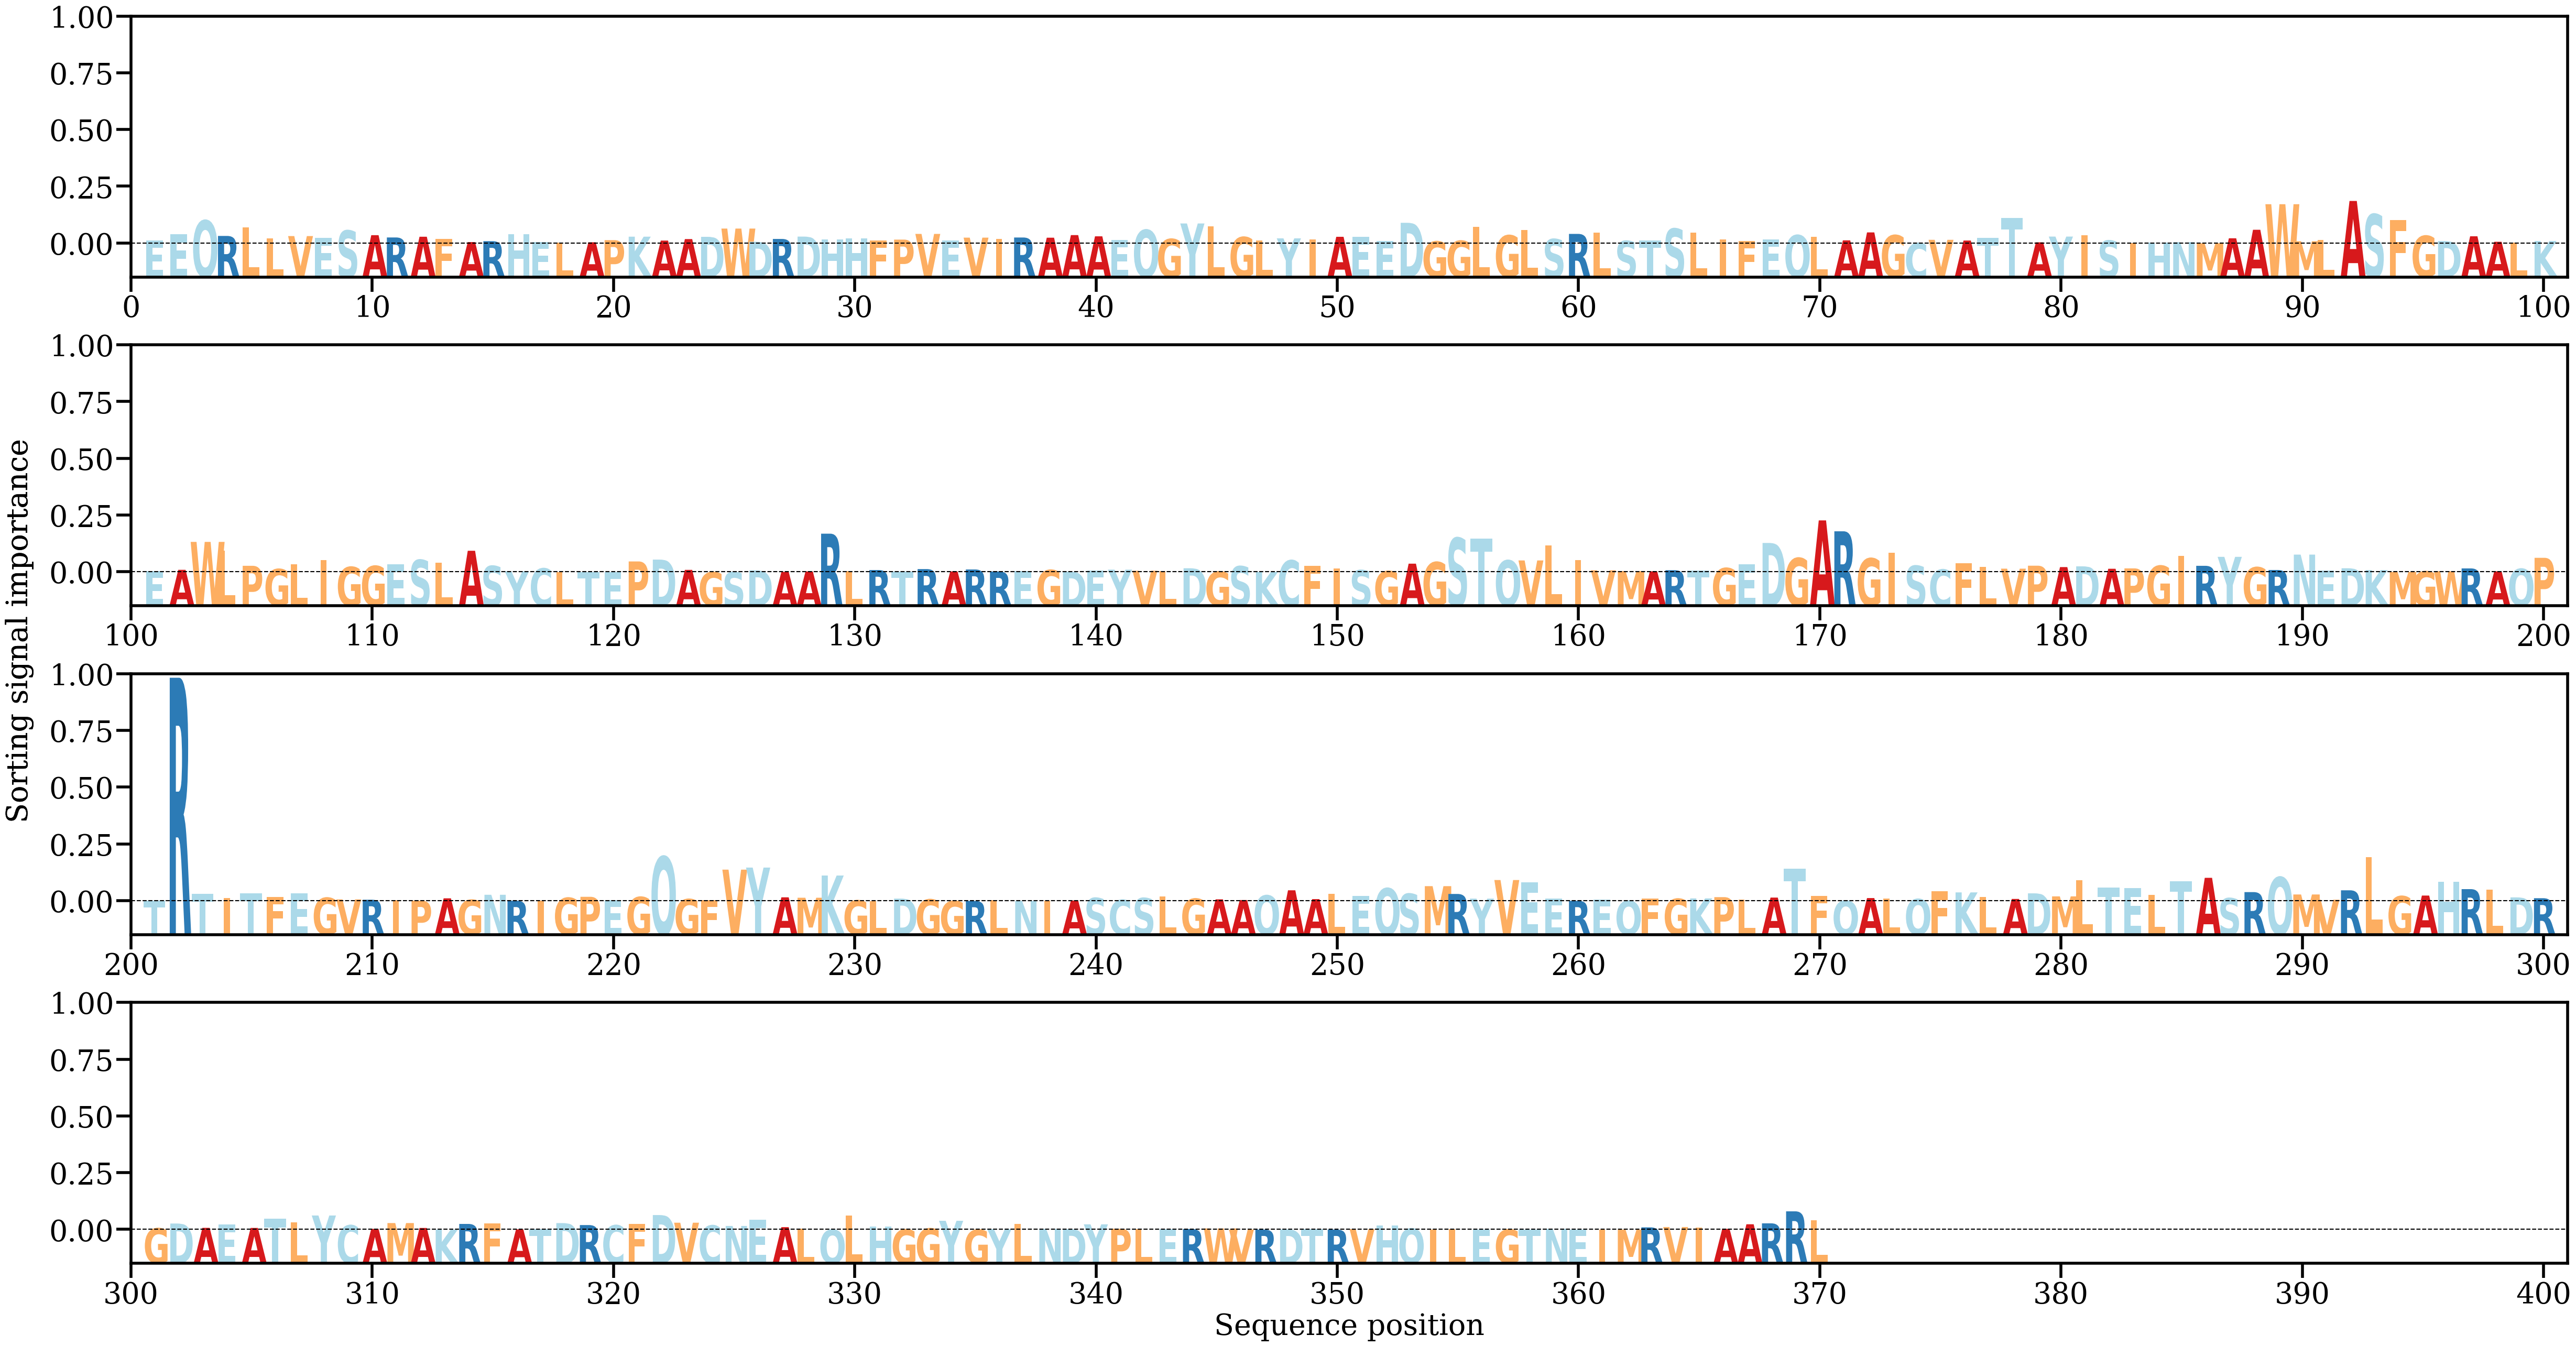

The file beside this chart, header and first rows:
AA, Alpha
E, [0.00101771]
E, [0.00335161]
Q, [0.0084806]
R, [0.00277206]
L, [0.00584307]
L, [0.00187584]
V, [0.00272197]
E, [0.00201265]
S, [0.00476082]
A, [0.0030546]
R, [0.00221382]
A, [0.00248319]
F, [0.0017171]
A, [0.00051982]
R, [0.00085695]
H, [0.00337302]
E, [0.00048086]
L, [0.00038988]
A, [0.00044625]
P, [0.0012319]
K, [0.00250341]
A, [0.0010751]
A, [0.00162087]
D, [0.00244997]
W, [0.00547746]
D, [0.00063434]
R, [0.00167083]
D, [0.00253555]
H, [0.0014927]
H, [0.00182781]
F, [0.00101041]
P, [0.0014279]
V, [0.00351712]
E, [0.00102625]
V, [0.00215172]
I, [0.00167568]
R, [0.00219819]
A, [0.00212843]
A, [0.00308165]
A, [0.0026352]
E, [0.00128252]
Q, [0.00501193]
G, [0.0016498]
Y, [0.00734916]
L, [0.00626154]
G, [0.00236621]
L, [0.00105977]
Y, [0.00188949]
I, [0.00151234]
A, [0.00245843]
E, [0.00241008]
E, [0.00087045]
D, [0.00759498]
G, [0.00076359]
G, [0.00099682]
L, [0.00613738]
G, [0.00299702]
L, [0.00487274]
S, [0.00163391]
R, [0.00351929]
... 310 more rows
